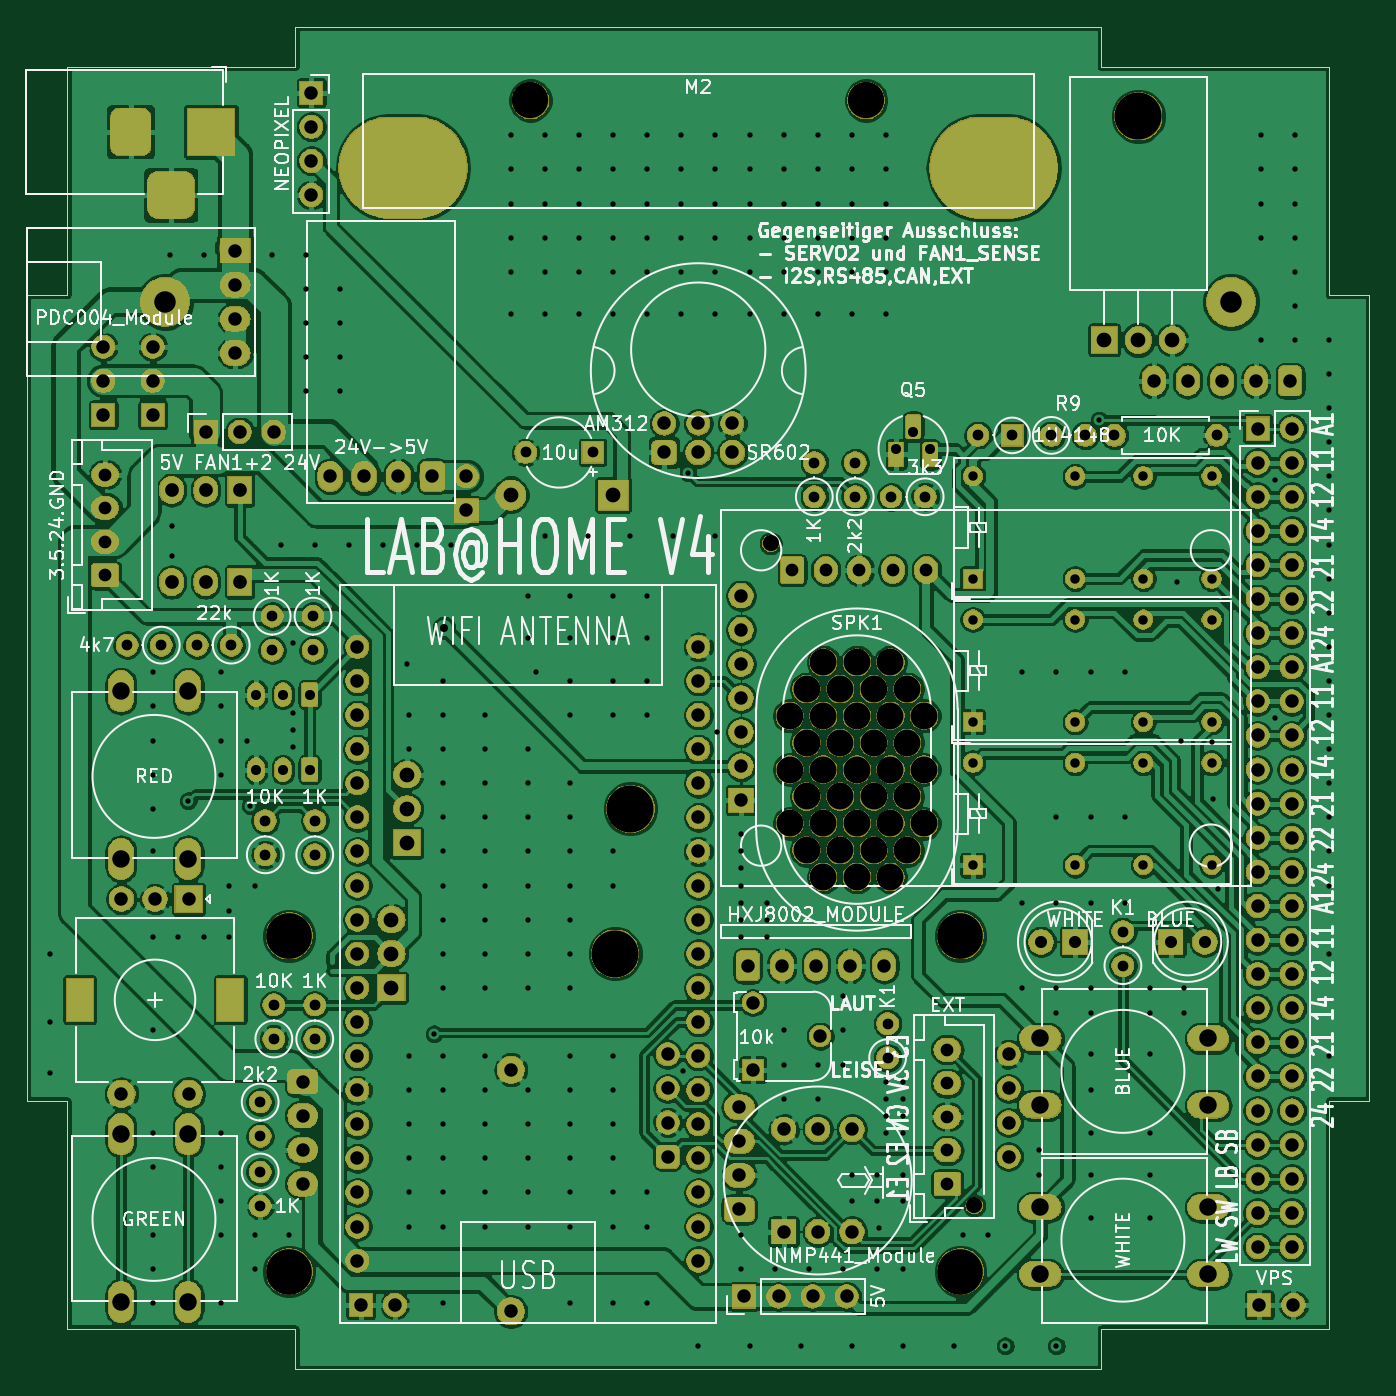
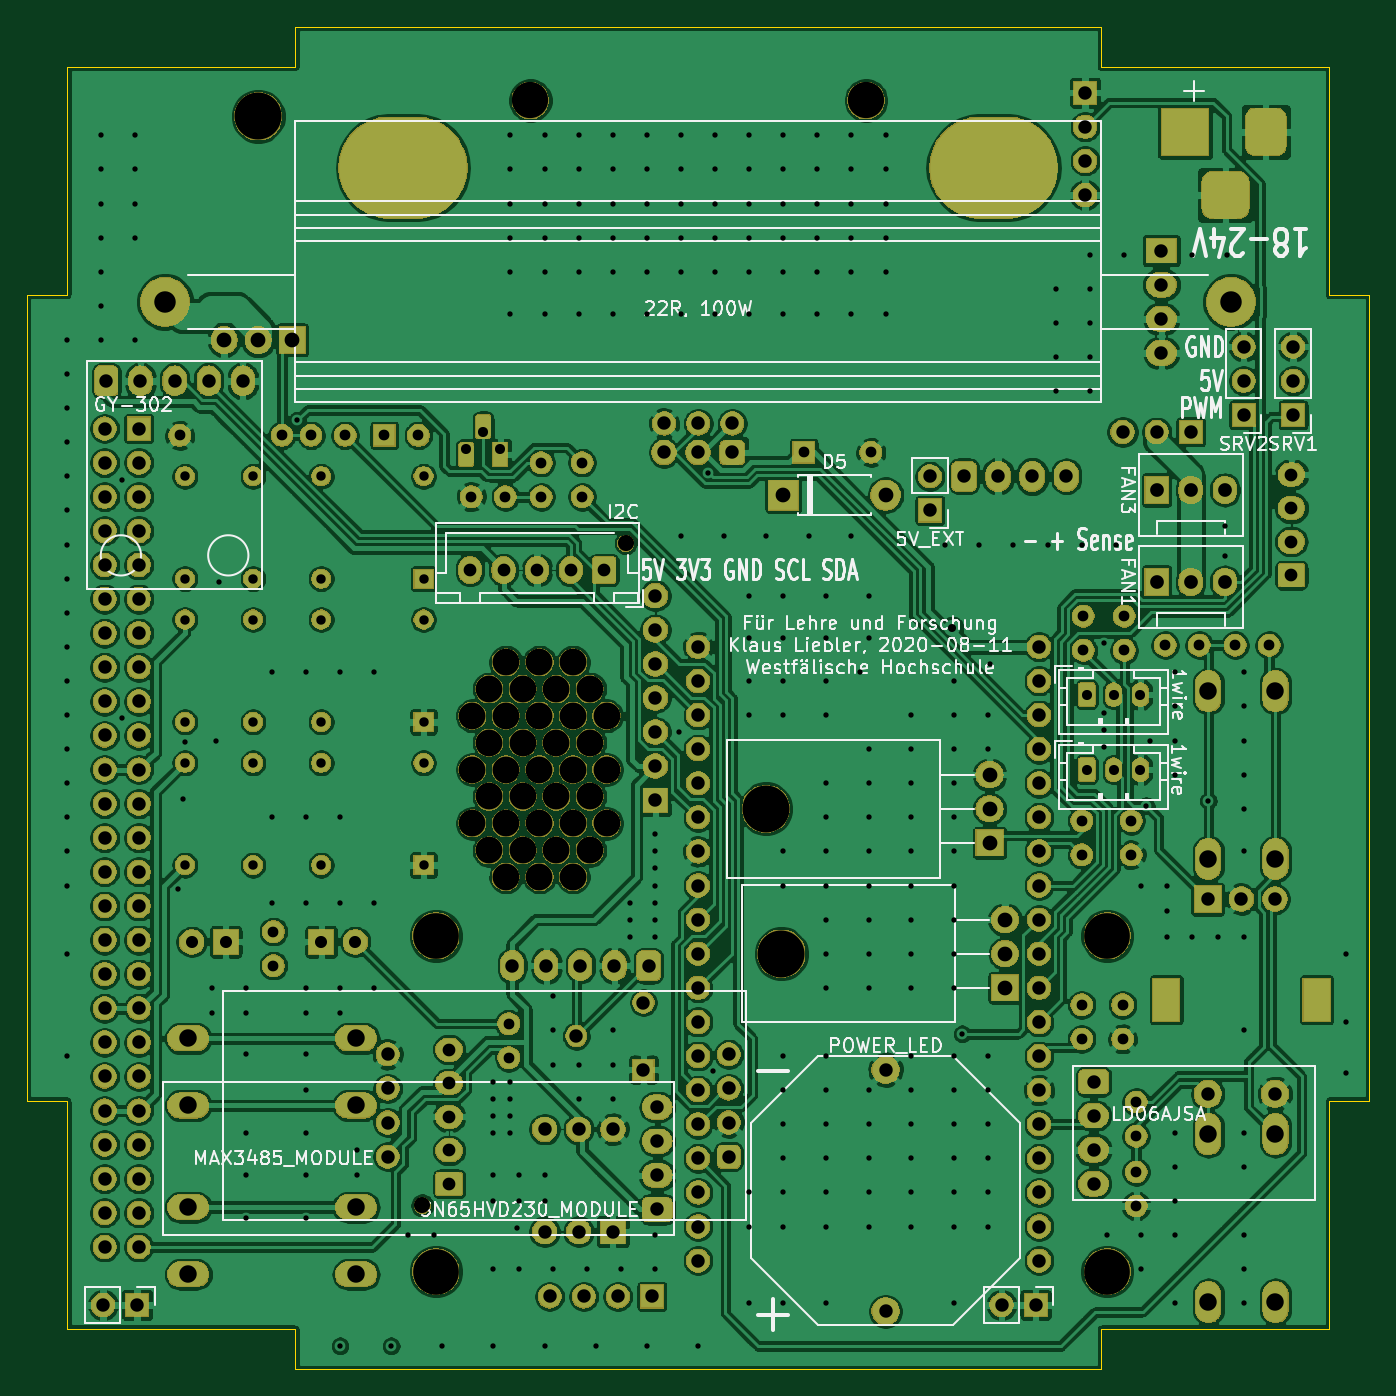
Circuit board: 8 layer files. Board 100.0 x 100.0 mm.
- bottom_copper: labAThome-B_Cu.gbr (597738 bytes)
- bottom_mask: labAThome-B_Mask.gbr (340430 bytes)
- bottom_silk: labAThome-B_SilkS.gbr (60388 bytes)
- outline: labAThome-Edge_Cuts.gbr (1532 bytes)
- top_copper: labAThome-F_Cu.gbr (599228 bytes)
- top_mask: labAThome-F_Mask.gbr (340430 bytes)
- top_silk: labAThome-F_SilkS.gbr (93859 bytes)
- drill: labAThome.drl (9466 bytes)

=== bottom_copper: labAThome-B_Cu.gbr (597738 bytes, source omitted) ===
=== bottom_mask: labAThome-B_Mask.gbr (340430 bytes, source omitted) ===
=== bottom_silk: labAThome-B_SilkS.gbr (60388 bytes, source omitted) ===
=== outline: labAThome-Edge_Cuts.gbr ===
G04 #@! TF.GenerationSoftware,KiCad,Pcbnew,(5.1.6)-1*
G04 #@! TF.CreationDate,2020-08-11T21:47:19+02:00*
G04 #@! TF.ProjectId,labAThome,6c616241-5468-46f6-9d65-2e6b69636164,rev?*
G04 #@! TF.SameCoordinates,Original*
G04 #@! TF.FileFunction,Profile,NP*
%FSLAX46Y46*%
G04 Gerber Fmt 4.6, Leading zero omitted, Abs format (unit mm)*
G04 Created by KiCad (PCBNEW (5.1.6)-1) date 2020-08-11 21:47:19*
%MOMM*%
%LPD*%
G01*
G04 APERTURE LIST*
G04 #@! TA.AperFunction,Profile*
%ADD10C,0.050000*%
G04 #@! TD*
G04 APERTURE END LIST*
D10*
X50000000Y-33000000D02*
X33000000Y-33000000D01*
X33000000Y-50000000D02*
X33000000Y-33000000D01*
X30000000Y-50000000D02*
X33000000Y-50000000D01*
X30000000Y-110000000D02*
X30000000Y-50000000D01*
X33000000Y-110000000D02*
X30000000Y-110000000D01*
X33000000Y-127000000D02*
X33000000Y-110000000D01*
X50000000Y-127000000D02*
X33000000Y-127000000D01*
X50000000Y-130000000D02*
X50000000Y-127000000D01*
X110000000Y-130000000D02*
X50000000Y-130000000D01*
X110000000Y-127000000D02*
X110000000Y-130000000D01*
X127000000Y-127000000D02*
X110000000Y-127000000D01*
X127000000Y-110000000D02*
X127000000Y-127000000D01*
X130000000Y-110000000D02*
X127000000Y-110000000D01*
X130000000Y-50000000D02*
X130000000Y-110000000D01*
X127000000Y-50000000D02*
X130000000Y-50000000D01*
X127000000Y-33000000D02*
X127000000Y-50000000D01*
X110000000Y-33000000D02*
X127000000Y-33000000D01*
X110000000Y-30000000D02*
X110000000Y-33000000D01*
X50000000Y-30000000D02*
X110000000Y-30000000D01*
X50000000Y-33000000D02*
X50000000Y-30000000D01*
M02*

=== top_copper: labAThome-F_Cu.gbr (599228 bytes, source omitted) ===
=== top_mask: labAThome-F_Mask.gbr (340430 bytes, source omitted) ===
=== top_silk: labAThome-F_SilkS.gbr (93859 bytes, source omitted) ===
=== drill: labAThome.drl (9466 bytes, source omitted) ===
